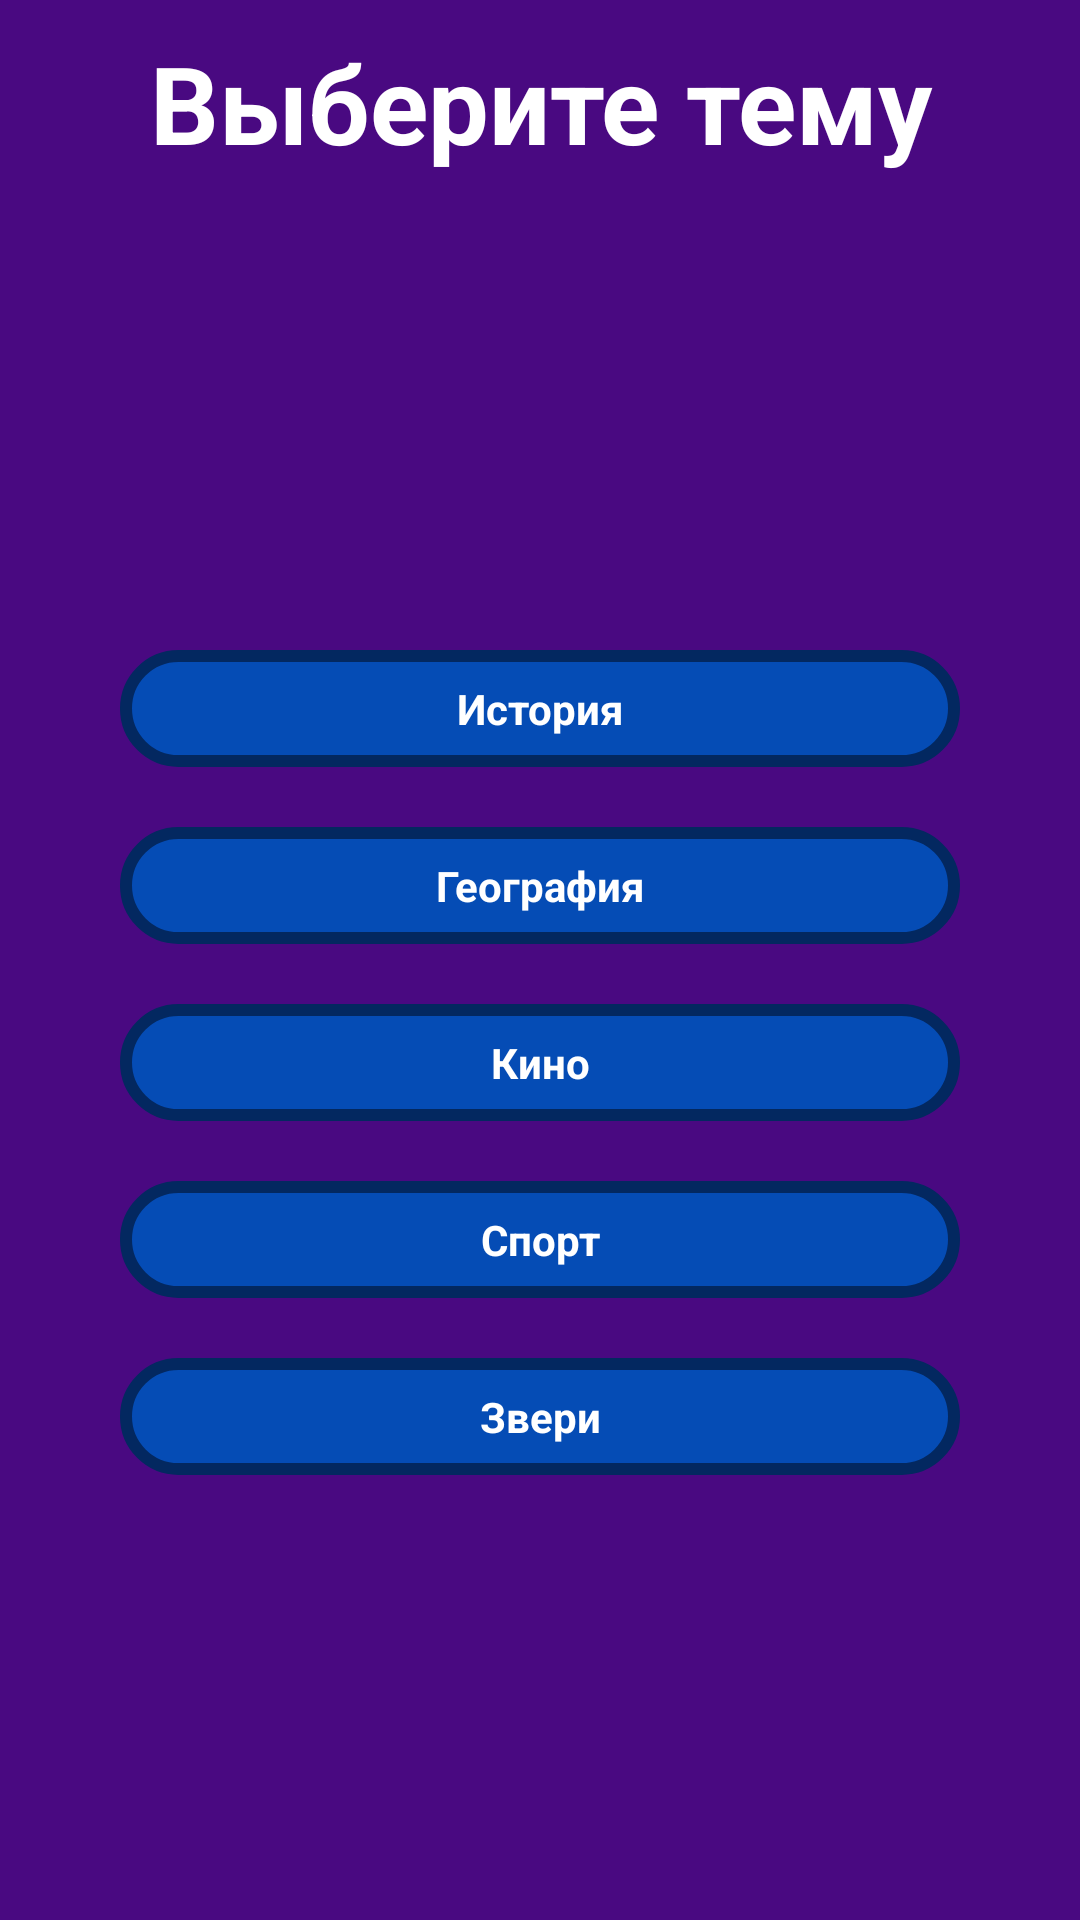

Reconstruct the res/layout file that produces this screen, plus the resources it refers to.
<!-- AndroidManifest.xml: application theme Theme.Victorina -->
<!-- res/layout/activity_temi.xml -->
<?xml version="1.0" encoding="utf-8"?>
<RelativeLayout xmlns:android="http://schemas.android.com/apk/res/android"
    xmlns:app="http://schemas.android.com/apk/res-auto"
    xmlns:tools="http://schemas.android.com/tools"
    android:layout_width="match_parent"
    android:layout_height="match_parent"
    tools:context=".TemiActivity">
    <TextView
        android:id="@+id/textTemiTitle"
        android:layout_width="match_parent"
        android:layout_height="wrap_content"
        android:text="@string/textTemiTitle"
        android:textColor="@color/color_btn_text"
        android:gravity="center"
        android:textStyle="bold"
        android:layout_margin="10dp"
        android:textSize="36sp"
        />
    <LinearLayout
        android:layout_below="@+id/textTemiTitle"
        android:layout_width="match_parent"
        android:layout_height="match_parent"
        android:gravity="center"
        android:orientation="vertical">

        <TextView
            android:layout_width="match_parent"
            android:layout_height="wrap_content"
            android:layout_marginHorizontal="40dp"
            android:layout_marginVertical="10dp"
            android:background="@drawable/btn"
            android:gravity="center"
            android:onClick="btnTemiAct1"
            android:padding="10dp"
            android:text="@string/textTemiBTN1"
            android:textColor="@color/color_btn_text"
            android:textStyle="bold" />

        <TextView
            android:layout_width="match_parent"
            android:layout_height="wrap_content"
            android:layout_marginHorizontal="40dp"
            android:layout_marginVertical="10dp"
            android:background="@drawable/btn"
            android:gravity="center"
            android:onClick="btnTemiAct2"
            android:padding="10dp"
            android:text="@string/textTemiBTN2"
            android:textColor="@color/color_btn_text"
            android:textStyle="bold" />

        <TextView
            android:layout_width="match_parent"
            android:layout_height="wrap_content"
            android:layout_marginHorizontal="40dp"
            android:layout_marginVertical="10dp"
            android:background="@drawable/btn"
            android:gravity="center"
            android:onClick="btnTemiAct3"
            android:padding="10dp"
            android:text="@string/textTemiBTN3"
            android:textColor="@color/color_btn_text"
            android:textStyle="bold" />

        <TextView
            android:layout_width="match_parent"
            android:layout_height="wrap_content"
            android:layout_marginHorizontal="40dp"
            android:layout_marginVertical="10dp"
            android:background="@drawable/btn"
            android:gravity="center"
            android:onClick="btnTemiAct4"
            android:padding="10dp"
            android:text="@string/textTemiBTN4"
            android:textColor="@color/color_btn_text"
            android:textStyle="bold" />

        <TextView
            android:layout_width="match_parent"
            android:layout_height="wrap_content"
            android:layout_marginHorizontal="40dp"
            android:layout_marginVertical="10dp"
            android:background="@drawable/btn"
            android:gravity="center"
            android:onClick="btnTemiAct5"
            android:padding="10dp"
            android:text="@string/textTemiBTN5"
            android:textColor="@color/color_btn_text"
            android:textStyle="bold" />
    </LinearLayout>

</RelativeLayout>
<!-- resources referenced by this layout -->
<resources>
  <color name="color_btn_text">#FFFFFF</color>
  <!-- drawable btn (drawable) -->
  <?xml version="1.0" encoding="utf-8"?>
  <shape xmlns:android="http://schemas.android.com/apk/res/android">
      <solid
          android:color="@color/color_btn"/>
      <stroke
          android:color="@color/color_btn_line"
          android:width="4dp"/>
  
      <corners
          android:radius="25dp"/>
  
  </shape>
  <string name="textTemiBTN1">История</string>
  <string name="textTemiBTN2">География</string>
  <string name="textTemiBTN3">Кино</string>
  <string name="textTemiBTN4">Спорт</string>
  <string name="textTemiBTN5">Звери</string>
  <string name="textTemiTitle">Выберите тему</string>
  <style name="Theme.Victorina" parent="Theme.MaterialComponents.DayNight.NoActionBar">
          
          <item name="colorPrimary">@color/purple_500</item>
          <item name="colorPrimaryVariant">@color/purple_700</item>
          <item name="colorOnPrimary">@color/white</item>
          
          <item name="colorSecondary">@color/teal_200</item>
          <item name="colorSecondaryVariant">@color/teal_700</item>
          <item name="colorOnSecondary">@color/black</item>
          
          <item name="android:statusBarColor" tools:targetApi="l">?attr/colorPrimaryVariant</item>
          
          <item name="android:windowFullscreen">true</item>
          <item name="android:background">@color/background</item>
      </style>
  <color name="color_btn">#054CB5</color>
  <color name="color_btn_line">#032860</color>
  <color name="purple_500">#FF6200EE</color>
  <color name="purple_700">#FF3700B3</color>
  <color name="white">#FFFFFFFF</color>
  <color name="teal_200">#FF03DAC5</color>
  <color name="teal_700">#FF018786</color>
  <color name="black">#FF000000</color>
  <color name="background">#490981</color>
</resources>
